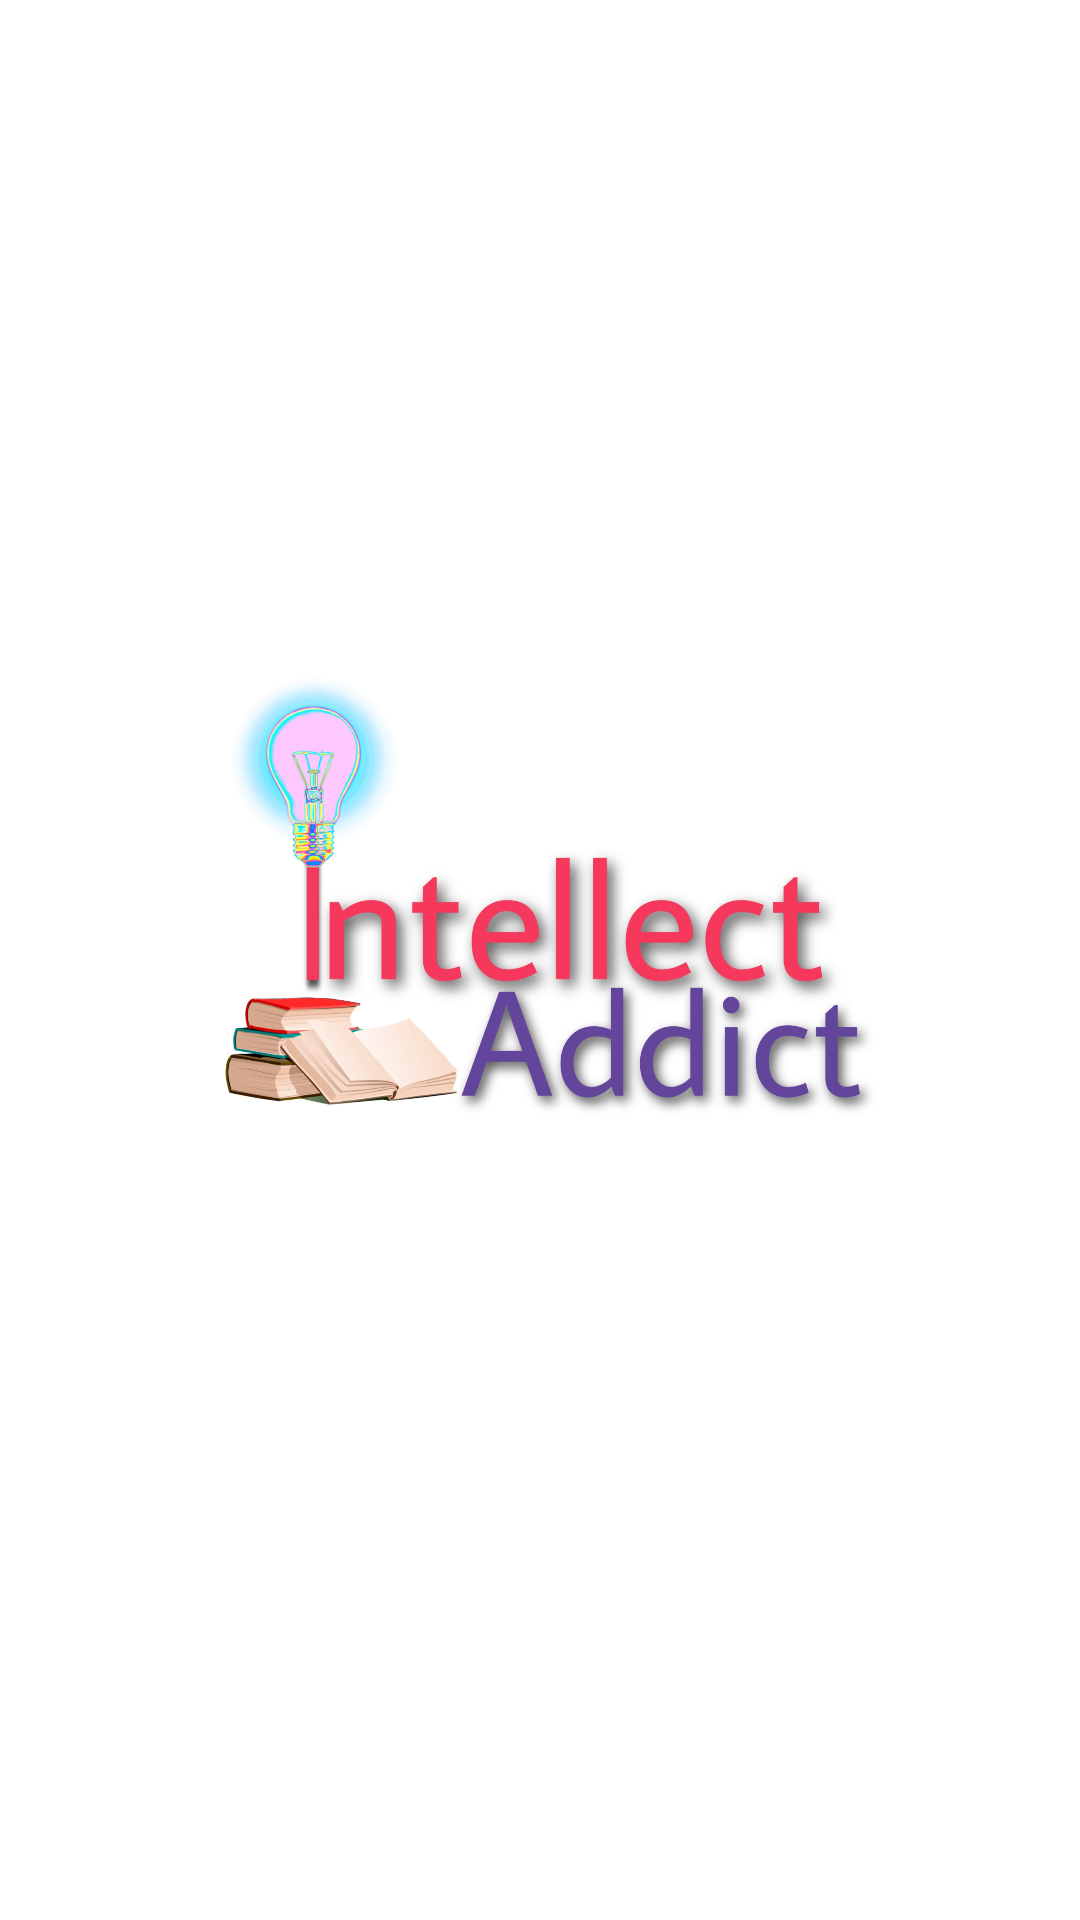

Produce the Android XML layout that renders to this screen, including the resource entries it uses.
<!-- AndroidManifest.xml: application theme Theme.Projectfirebase -->
<!-- res/layout/activity_main.xml -->
<?xml version="1.0" encoding="utf-8"?>
<androidx.constraintlayout.widget.ConstraintLayout xmlns:android="http://schemas.android.com/apk/res/android"
    xmlns:app="http://schemas.android.com/apk/res-auto"
    xmlns:tools="http://schemas.android.com/tools"
    android:layout_width="match_parent"
    android:layout_height="match_parent"
    android:background="#FFFFFF"
    tools:context=".MainActivity">

    <ImageView
        android:id="@+id/imageView"
        android:layout_width="wrap_content"
        android:layout_height="wrap_content"
        app:layout_constraintEnd_toEndOf="parent"
        app:layout_constraintHorizontal_bias="0.5"
        app:layout_constraintStart_toStartOf="parent"
        app:srcCompat="@drawable/_621249339240"
        tools:layout_editor_absoluteY="0dp" />

</androidx.constraintlayout.widget.ConstraintLayout>
<!-- resources referenced by this layout -->
<resources>
  <!-- drawable _621249339240: jpg bitmap (drawable, 209880 bytes) -->
  <style name="Theme.Projectfirebase" parent="Theme.MaterialComponents.DayNight.NoActionBar">
          
          <item name="colorPrimary">@color/purple_500</item>
          <item name="colorPrimaryVariant">@color/purple_700</item>
          <item name="colorOnPrimary">@color/white</item>
          
          <item name="colorSecondary">@color/teal_200</item>
          <item name="colorSecondaryVariant">@color/teal_700</item>
          <item name="colorOnSecondary">@color/black</item>
          
          <item name="android:statusBarColor" tools:targetApi="l">?attr/colorPrimaryVariant</item>
          
      </style>
  <!-- not gathered from this repository: default colours our renderer supplied (Android Studio template values) -->
  <color name="purple_500">#FF6200EE</color>
  <color name="purple_700">#FF3700B3</color>
  <color name="teal_200">#FF03DAC5</color>
  <color name="teal_700">#FF018786</color>
  <color name="black">#FF000000</color>
  <color name="white">#FFFFFFFF</color>
</resources>
